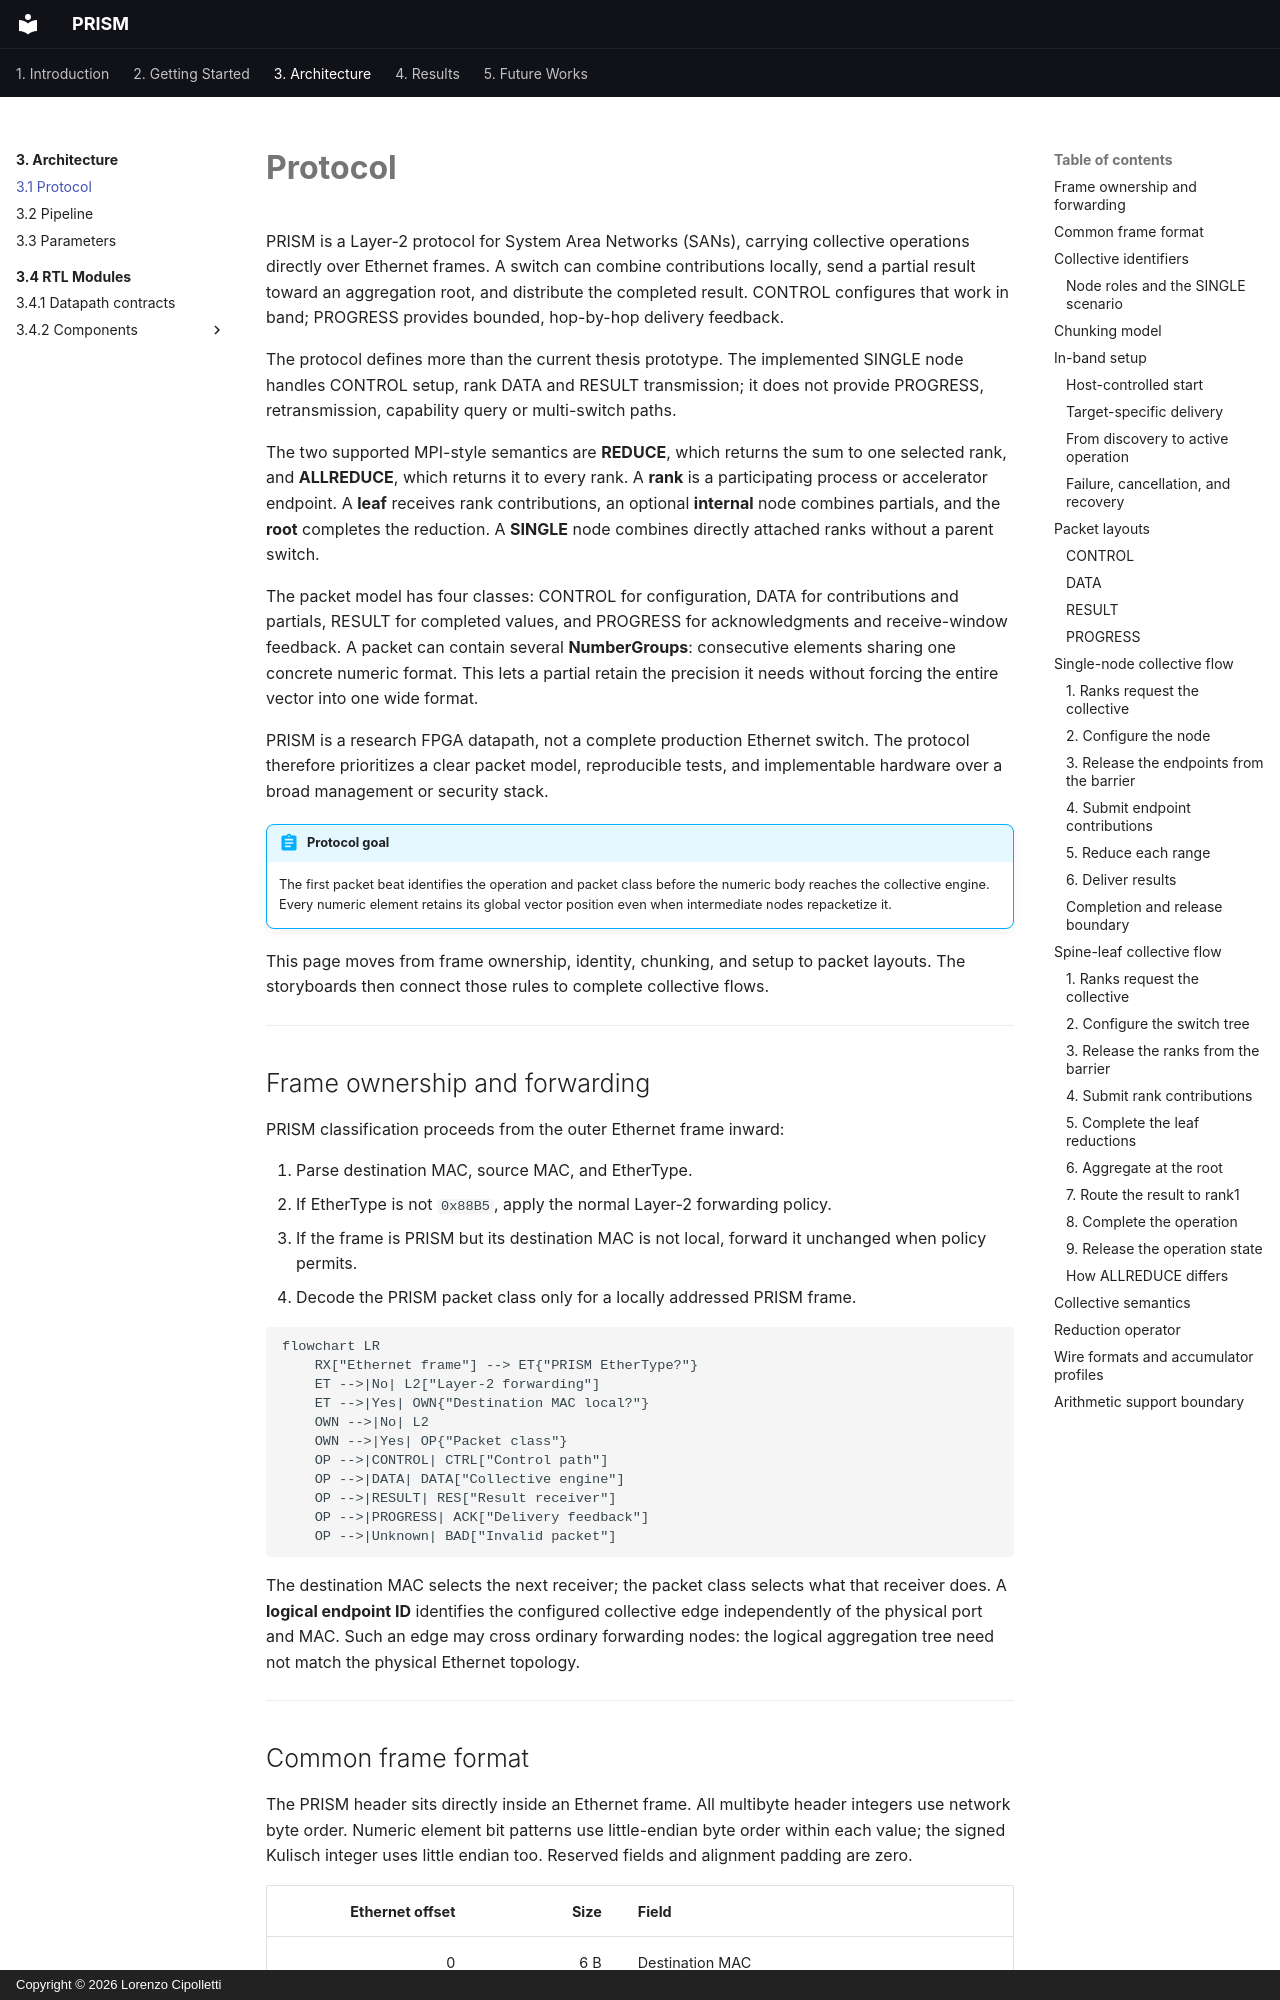

repository: uniquadev/prism · page: chapters/3-architecture/1.protocol/index.html · generator: mkdocs · copyright: Copyright © 2026 Lorenzo Cipolletti

# Protocol

PRISM is a Layer-2 protocol for System Area Networks (SANs), carrying
collective operations directly over Ethernet frames. A switch can combine
contributions locally, send a partial result toward an aggregation root, and
distribute the completed result. CONTROL configures that work in band;
PROGRESS provides bounded, hop-by-hop delivery feedback.

The protocol defines more than the current thesis prototype. The implemented
SINGLE node handles CONTROL setup, rank DATA and RESULT transmission; it does
not provide PROGRESS, retransmission, capability query or multi-switch paths.

The two supported MPI-style semantics are **REDUCE**, which returns the sum to
one selected rank, and **ALLREDUCE**, which returns it to every rank. A **rank**
is a participating process or accelerator endpoint. A **leaf** receives rank
contributions, an optional **internal** node combines partials, and the
**root** completes the reduction. A **SINGLE** node combines directly attached
ranks without a parent switch.

The packet model has four classes: CONTROL for configuration, DATA for
contributions and partials, RESULT for completed values, and PROGRESS for
acknowledgments and receive-window feedback. A packet can contain several
**NumberGroups**: consecutive elements sharing one concrete numeric format.
This lets a partial retain the precision it needs without forcing the entire
vector into one wide format.

PRISM is a research FPGA datapath, not a complete production Ethernet switch.
The protocol therefore prioritizes a clear packet model, reproducible tests,
and implementable hardware over a broad management or security stack.

!!! abstract "Protocol goal"

    The first packet beat identifies the operation and packet class before the
    numeric body reaches the collective engine. Every numeric element retains
    its global vector position even when intermediate nodes repacketize it.

This page moves from frame ownership, identity, chunking, and setup to packet
layouts. The storyboards then connect those rules to complete collective flows.

---
